Dataset: dataset (GitHub, ErvinCaraval/Redes-Neuronales-Proyecto-Practico). Classes: hoja amarilla, mosaic disease, roya, sanas, secas, tizon bacteriano.

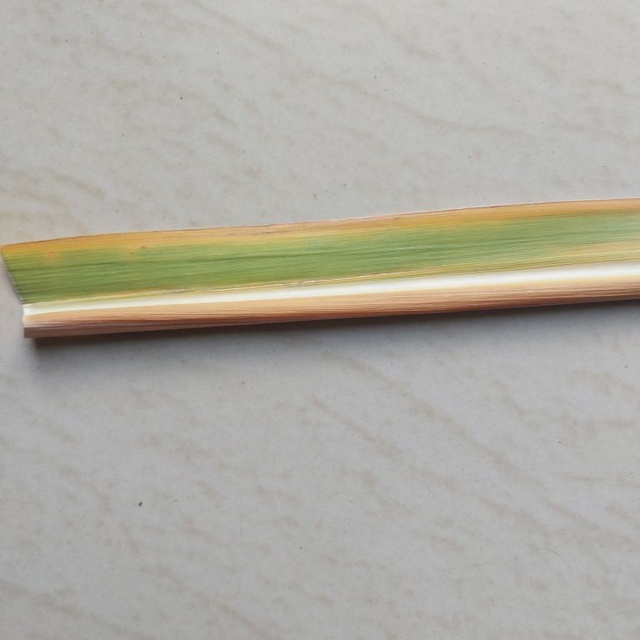
Label: hoja amarilla

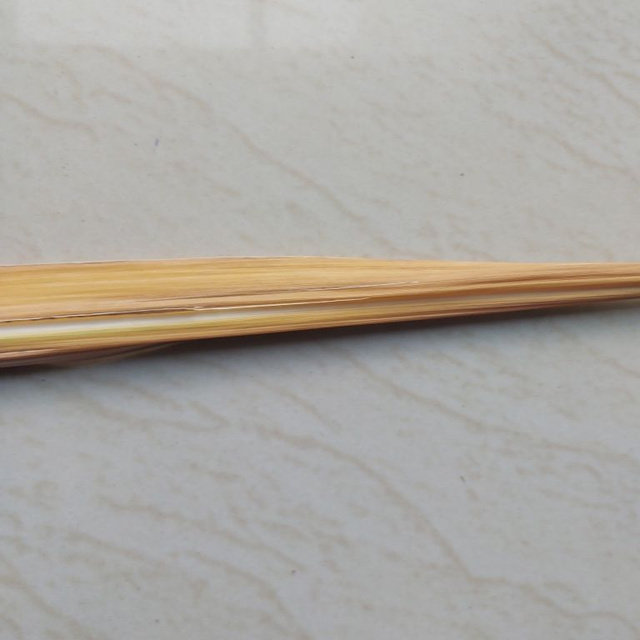
Label: secas

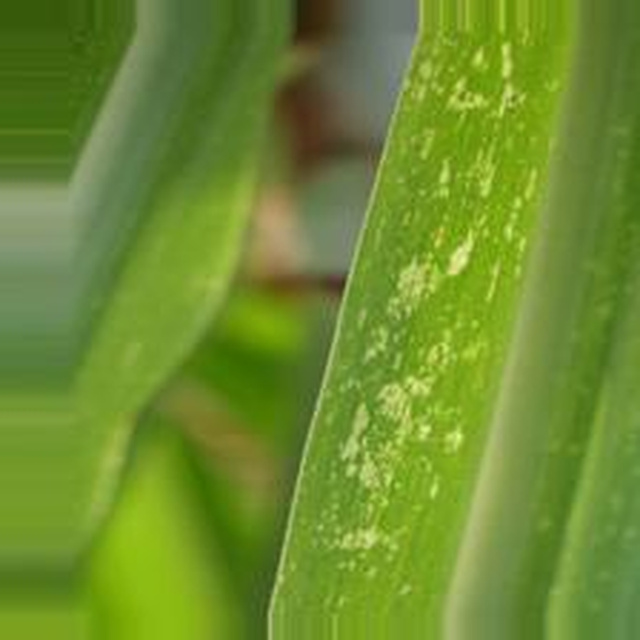
Label: mosaic disease

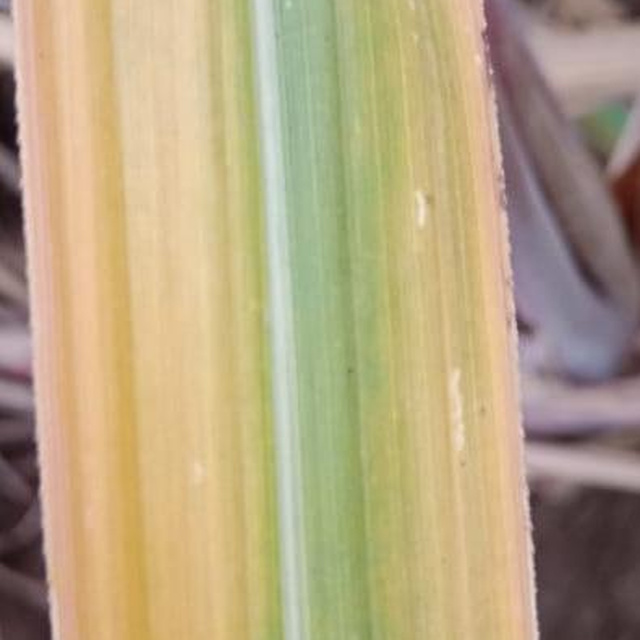
Label: hoja amarilla

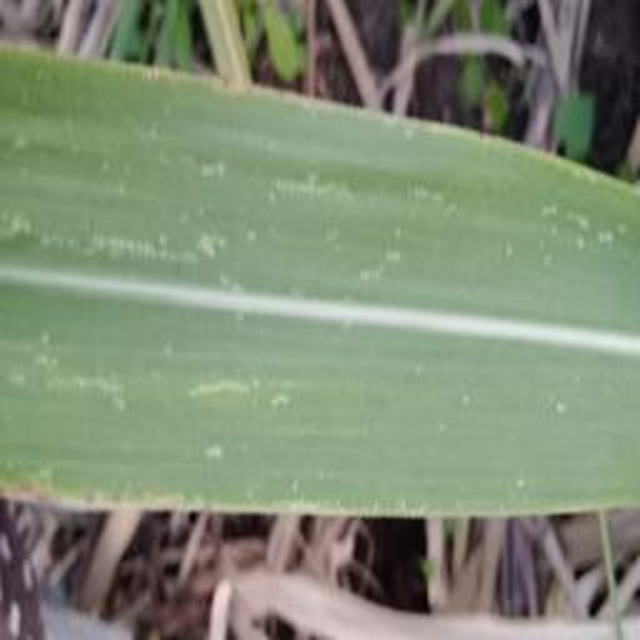
Label: mosaic disease

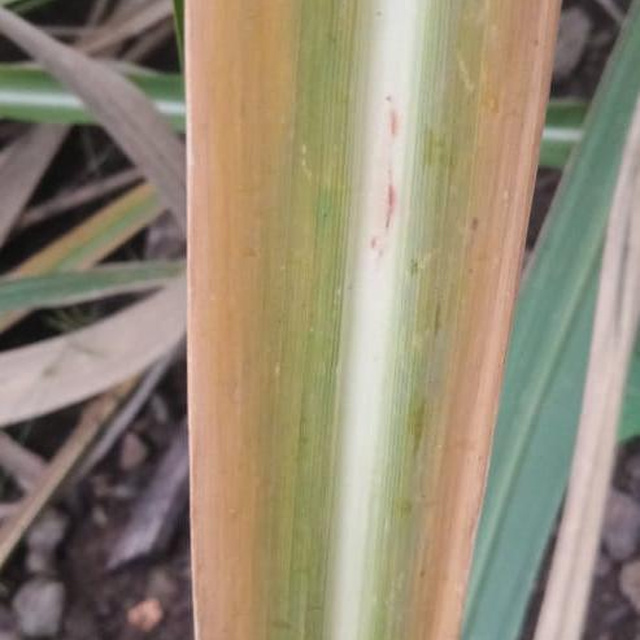
Label: hoja amarilla
